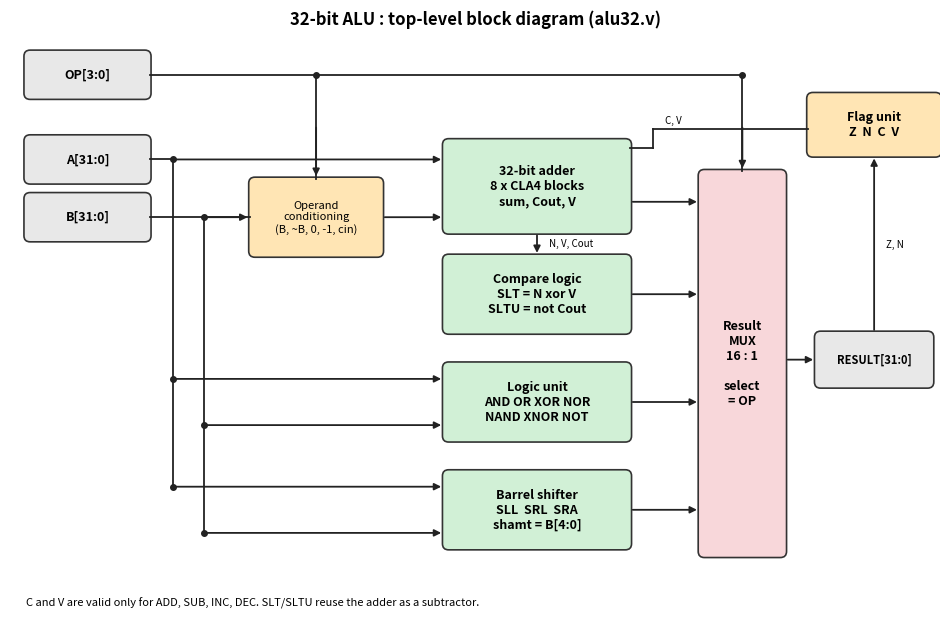

The matplotlib source for this figure: (Note: this script raises an exception after producing the figure.)
#!/usr/bin/env python3
"""Draws the block diagrams used in README.md  ->  docs/figures/*.png"""
import matplotlib
matplotlib.use("Agg")
import matplotlib.pyplot as plt
from matplotlib.patches import FancyBboxPatch

BLUE, GREEN, ORANGE, GREY, PINK = "#cfe2ff", "#d1f0d6", "#ffe5b4", "#e8e8e8", "#f8d7da"

def box(ax, x, y, w, h, text, color=BLUE, fs=9, bold=False):
    ax.add_patch(FancyBboxPatch((x, y), w, h, boxstyle="round,pad=0.02,rounding_size=0.08",
                                fc=color, ec="#333", lw=1.2))
    ax.text(x + w/2, y + h/2, text, ha="center", va="center", fontsize=fs,
            fontweight="bold" if bold else "normal")

def arrow(ax, x1, y1, x2, y2, label=None, lx=0, ly=0.12):
    ax.annotate("", xy=(x2, y2), xytext=(x1, y1),
                arrowprops=dict(arrowstyle="-|>", lw=1.3, color="#222"))
    if label:
        ax.text((x1+x2)/2 + lx, (y1+y2)/2 + ly, label, ha="center", fontsize=8)

def line(ax, xs, ys):
    ax.plot(xs, ys, color="#222", lw=1.3)

def new(w, h, title):
    fig, ax = plt.subplots(figsize=(w, h))
    ax.set_xlim(0, w); ax.set_ylim(0, h); ax.axis("off")
    ax.set_title(title, fontsize=12, fontweight="bold")
    return fig, ax

# ---------------- Fig 1 : top level ----------------
def dot(ax, x, y):
    ax.plot([x], [y], "o", color="#222", ms=4)

fig, ax = new(12, 7.8, "32-bit ALU : top-level block diagram (alu32.v)")
box(ax, 0.2, 5.85, 1.6, 0.6, "A[31:0]", GREY, bold=True)
box(ax, 0.2, 5.10, 1.6, 0.6, "B[31:0]", GREY, bold=True)
box(ax, 0.2, 6.95, 1.6, 0.6, "OP[3:0]", GREY, bold=True)

box(ax, 3.1, 4.9, 1.7, 1.0, "Operand\nconditioning\n(B, ~B, 0, -1, cin)", ORANGE, fs=8)
box(ax, 5.6, 5.2, 2.4, 1.2, "32-bit adder\n8 x CLA4 blocks\nsum, Cout, V", GREEN, bold=True)
box(ax, 5.6, 3.9, 2.4, 1.0, "Compare logic\nSLT = N xor V\nSLTU = not Cout", GREEN, bold=True)
box(ax, 5.6, 2.5, 2.4, 1.0, "Logic unit\nAND OR XOR NOR\nNAND XNOR NOT", GREEN, bold=True)
box(ax, 5.6, 1.1, 2.4, 1.0, "Barrel shifter\nSLL  SRL  SRA\nshamt = B[4:0]", GREEN, bold=True)
box(ax, 8.9, 1.0, 1.1, 5.0, "Result\nMUX\n16 : 1\n\nselect\n= OP", PINK, bold=True)
box(ax, 10.4, 3.2, 1.5, 0.7, "RESULT[31:0]", GREY, bold=True, fs=8)
box(ax, 10.3, 6.2, 1.7, 0.8, "Flag unit\nZ  N  C  V", ORANGE, bold=True)

# operand buses
line(ax, [1.8, 2.1], [6.15, 6.15]); line(ax, [2.1, 2.1], [6.15, 1.9])        # A bus
line(ax, [1.8, 3.1], [5.4, 5.4]);  line(ax, [2.5, 2.5], [5.4, 1.3])          # B bus
arrow(ax, 2.1, 6.15, 5.6, 6.15) ; dot(ax, 2.1, 6.15)                          # A -> adder
arrow(ax, 2.1, 3.3, 5.6, 3.3);  dot(ax, 2.1, 3.3)                             # A -> logic
arrow(ax, 2.1, 1.9, 5.6, 1.9);  dot(ax, 2.1, 1.9)                             # A -> shifter
arrow(ax, 2.5, 2.7, 5.6, 2.7);  dot(ax, 2.5, 2.7)                             # B -> logic
arrow(ax, 2.5, 1.3, 5.6, 1.3);  dot(ax, 2.5, 1.3)                             # B[4:0] -> shifter
arrow(ax, 2.5, 5.4, 3.1, 5.4);  dot(ax, 2.5, 5.4)                             # B -> conditioning
arrow(ax, 4.8, 5.4, 5.6, 5.4)                                                 # cond -> adder
# adder -> compare
arrow(ax, 6.8, 5.2, 6.8, 4.9); ax.text(6.95, 5.02, "N, V, Cout", fontsize=7)
# unit outputs -> mux
arrow(ax, 8.0, 5.6, 8.9, 5.6); arrow(ax, 8.0, 4.4, 8.9, 4.4)
arrow(ax, 8.0, 3.0, 8.9, 3.0); arrow(ax, 8.0, 1.6, 8.9, 1.6)
arrow(ax, 10.0, 3.55, 10.4, 3.55)
# OP distribution
line(ax, [1.8, 9.45], [7.25, 7.25]); line(ax, [3.95, 3.95], [7.25, 5.9]); dot(ax, 3.95, 7.25)
arrow(ax, 3.95, 5.9, 3.95, 5.9)
ax.annotate("", xy=(3.95, 5.9), xytext=(3.95, 6.6), arrowprops=dict(arrowstyle="-|>", lw=1.3, color="#222"))
line(ax, [9.45, 9.45], [7.25, 6.0]); dot(ax, 9.45, 7.25)
ax.annotate("", xy=(9.45, 6.0), xytext=(9.45, 6.6), arrowprops=dict(arrowstyle="-|>", lw=1.3, color="#222"))
# flags
line(ax, [8.0, 8.3], [6.3, 6.3]); line(ax, [8.3, 8.3], [6.3, 6.55]); line(ax, [8.3, 10.3], [6.55, 6.55])
ax.text(8.45, 6.62, "C, V", fontsize=7)
ax.annotate("", xy=(11.15, 6.2), xytext=(11.15, 3.9), arrowprops=dict(arrowstyle="-|>", lw=1.3, color="#222"))
ax.text(11.3, 5.0, "Z, N", fontsize=7)
ax.text(0.2, 0.35, "C and V are valid only for ADD, SUB, INC, DEC. SLT/SLTU reuse the adder as a subtractor.",
        fontsize=8, style="italic")
fig.savefig("docs/figures/alu_block_diagram.png", dpi=170, bbox_inches="tight"); plt.close(fig)

# ---------------- Fig 2 : adder ----------------
fig, ax = new(12, 4.8, "32-bit adder (adder32.v): eight 4-bit carry-lookahead blocks")
for i in range(8):
    x = 0.4 + i * 1.4
    box(ax, x, 1.8, 1.1, 1.3, f"cla4\nbits\n[{4*i+3}:{4*i}]", GREEN)
    arrow(ax, x + 0.55, 3.9, x + 0.55, 3.1)
    ax.text(x + 0.55, 4.05, f"a,b[{4*i+3}:{4*i}]", ha="center", fontsize=7)
    arrow(ax, x + 0.55, 1.8, x + 0.55, 1.1)
    ax.text(x + 0.55, 0.85, f"s[{4*i+3}:{4*i}]", ha="center", fontsize=7)
    if i < 7:
        arrow(ax, x + 1.1, 2.45, x + 1.4, 2.45)
        ax.text(x + 1.25, 2.6, f"c{i+1}", ha="center", fontsize=8)
ax.text(0.15, 2.45, "cin", ha="center", fontsize=9)
arrow(ax, 0.0, 2.3, 0.4, 2.3)
ax.text(11.8, 2.6, "cout", ha="center", fontsize=9)
ax.text(6, 0.3, "Inside each block:  p = a xor b,  g = a and b,  c(k+1) = g(k) + p(k).c(k)  (expanded, 4-bit lookahead)",
        ha="center", fontsize=8.5, style="italic")
fig.savefig("docs/figures/adder_cla.png", dpi=170, bbox_inches="tight"); plt.close(fig)

# ---------------- Fig 3 : shifter ----------------
fig, ax = new(12, 4.2, "Barrel shifter (barrel_shifter32.v): 5 mux stages, one right-shift core")
box(ax, 0.2, 1.4, 1.3, 1.2, "DATA\n[31:0]", GREY, bold=True)
box(ax, 1.9, 1.4, 1.3, 1.2, "bit reverse\n(only for SLL)", ORANGE)
stages = [1, 2, 4, 8, 16]
for k, n in enumerate(stages):
    x = 3.6 + k * 1.45
    box(ax, x, 1.4, 1.1, 1.2, f"stage {k}\n>> {n}\n(shamt[{k}])", GREEN)
    arrow(ax, x + 0.55, 0.5, x + 0.55, 1.4)
arrow(ax, 1.5, 2.0, 1.9, 2.0)
arrow(ax, 3.2, 2.0, 3.6, 2.0)
for k in range(4):
    arrow(ax, 3.6 + k * 1.45 + 1.1, 2.0, 3.6 + (k + 1) * 1.45, 2.0)
box(ax, 10.9, 1.4, 1.0, 1.2, "bit\nreverse\n(SLL)", ORANGE)
arrow(ax, 3.6 + 4 * 1.45 + 1.1, 2.0, 10.9, 2.0)
ax.text(6.5, 3.4, "fill bit = sign bit for SRA, 0 for SLL/SRL.   mode: 00 SLL, 01 SRL, 10 SRA", ha="center", fontsize=9)
ax.text(6.5, 0.15, "shift amount = B[4:0]   (stages enabled by each bit)", ha="center", fontsize=9, style="italic")
fig.savefig("docs/figures/barrel_shifter.png", dpi=170, bbox_inches="tight"); plt.close(fig)
print("figures written")
